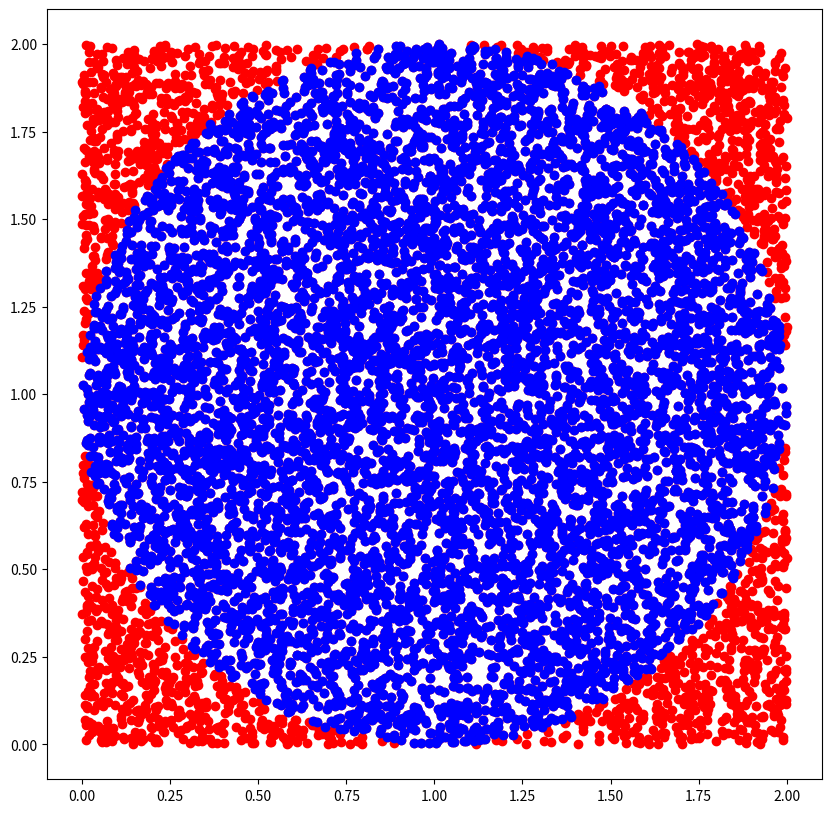

Here is the Python script that generated this plot:
'''
In this we calculate the value of pi using simulation.
Idea : We take one 2 by 2 square and draw a circle such that it's radius is 1 and throw darts on it.
Calculation : Value of pi is equal to the number of darts fall on circle divided by total number of darts.
'''

import numpy as np
import matplotlib.pyplot as plt

def pi(N=10_000, plot=True):
	a, b = 0, 2 # origin of squre is 0, 0
	x = np.random.uniform(a, b, N)
	y = np.random.uniform(a, b, N)
	Nc_points = np.sqrt((x-1)**2 + (y-1)**2) < 1 # number of points inside circle
	Nc = Nc_points.sum()
	print(f'The value of pi as calculated from simulation: {4*Nc/N}')
	
	if plot:
		plt.figure(figsize=(10, 10))
		plt.scatter(x, y, color='Red')
		plt.scatter(x[Nc_points], y[Nc_points], color='Blue')
		plt.show()
        
pi()
